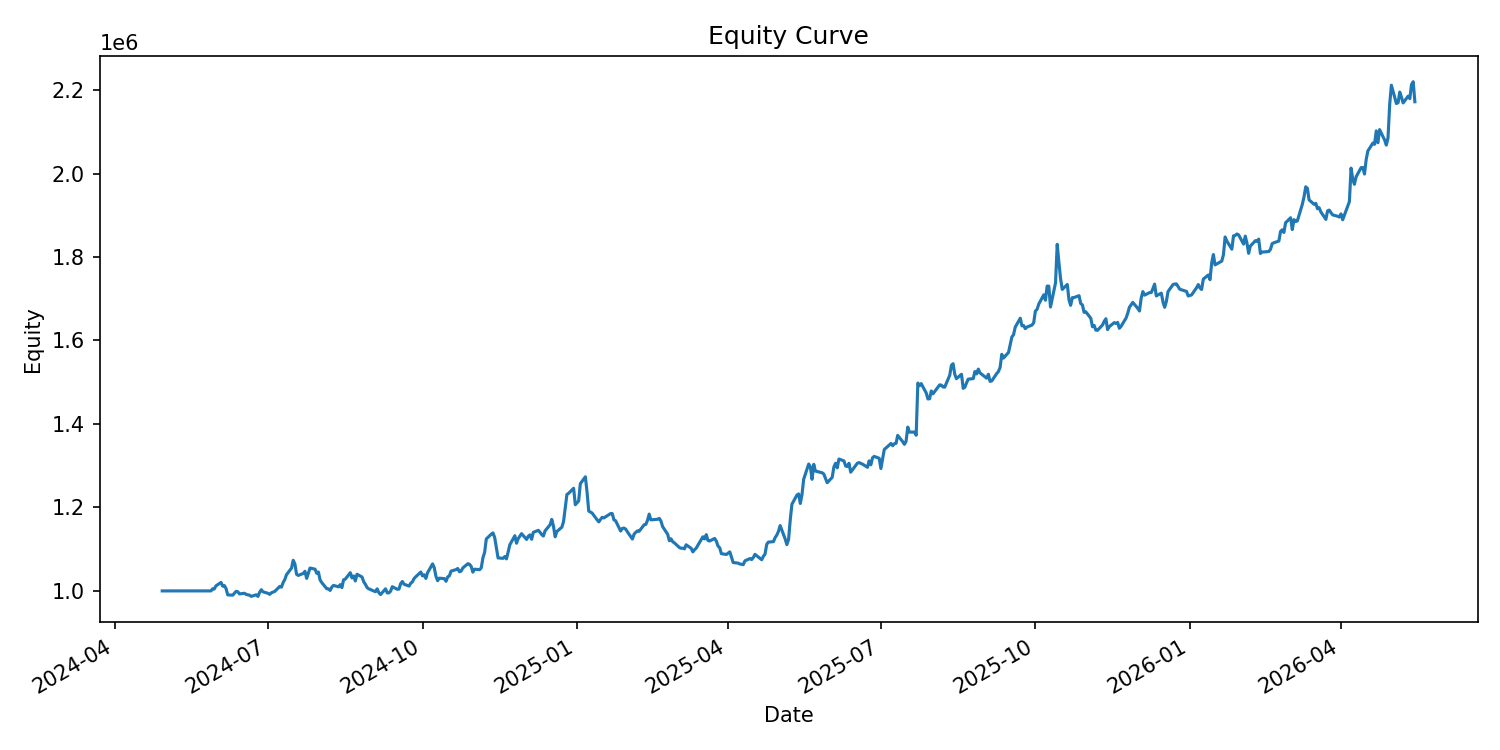

The file beside this chart, header and first rows:
date, equity, cash_realized, open_positions, exposure
2024-04-29, 1000000, 1000000, 0, 0.0
2024-04-30, 1000000, 1000000, 0, 0.0
2024-05-01, 1000000, 1000000, 0, 0.0
2024-05-02, 1000000, 1000000, 0, 0.0
2024-05-03, 1000000, 1000000, 0, 0.0
2024-05-06, 1000000, 1000000, 0, 0.0
2024-05-07, 1000000, 1000000, 0, 0.0
2024-05-08, 1000000, 1000000, 0, 0.0
2024-05-09, 1000000, 1000000, 0, 0.0
2024-05-10, 1000000, 1000000, 0, 0.0
2024-05-13, 1000000, 1000000, 0, 0.0
2024-05-14, 1000000, 1000000, 0, 0.0
2024-05-15, 1000000, 1000000, 0, 0.0
2024-05-16, 1000000, 1000000, 0, 0.0
2024-05-17, 1000000, 1000000, 0, 0.0
2024-05-20, 1000000, 1000000, 0, 0.0
2024-05-21, 1000000, 1000000, 0, 0.0
2024-05-22, 1000000, 1000000, 0, 0.0
2024-05-23, 1000000, 1000000, 0, 0.0
2024-05-24, 1000000, 1000000, 0, 0.0
2024-05-28, 1000000, 1000000, 0, 0.0
2024-05-29, 1005017, 999437, 17, 170500
2024-05-30, 1004589, 999065, 29, 290794
2024-05-31, 1012178, 992968, 32, 321496
2024-06-03, 1020356, 988135, 34, 342486
2024-06-04, 1011300, 985593, 31, 312470
2024-06-05, 1012872, 981860, 33, 332820
2024-06-06, 1005625, 977211, 35, 352740
2024-06-07, 990448, 972709, 34, 341961
2024-06-10, 989869, 968456, 33, 331269
2024-06-11, 994420, 963704, 31, 310648
2024-06-12, 999013, 961443, 41, 408913
2024-06-13, 998074, 958363, 41, 408568
2024-06-14, 992792, 961096, 35, 348513
2024-06-17, 994377, 956216, 31, 308641
2024-06-18, 991466, 950629, 32, 318017
2024-06-20, 989793, 949981, 31, 308006
2024-06-21, 986965, 953202, 37, 366039
2024-06-24, 990675, 948777, 39, 385936
2024-06-25, 986755, 954624, 37, 365837
2024-06-26, 996702, 950425, 35, 346146
2024-06-27, 1002908, 950316, 43, 426254
2024-06-28, 997775, 946491, 43, 426466
2024-07-01, 994288, 945115, 46, 456286
2024-07-02, 991703, 942346, 47, 465932
2024-07-03, 995535, 940443, 53, 525028
2024-07-05, 998826, 939793, 50, 495428
2024-07-08, 1010779, 938444, 53, 526073
2024-07-09, 1009018, 941166, 51, 506822
2024-07-10, 1020079, 941439, 47, 467337
2024-07-11, 1027273, 940723, 52, 518564
2024-07-12, 1038840, 949495, 55, 550849
2024-07-15, 1054721, 949523, 58, 583480
2024-07-16, 1073383, 966557, 58, 587219
2024-07-17, 1064667, 978668, 54, 551707
2024-07-18, 1039924, 977995, 52, 532074
2024-07-19, 1037086, 990172, 46, 472277
2024-07-22, 1041854, 993901, 43, 441701
2024-07-23, 1047043, 986491, 42, 432274
2024-07-24, 1030034, 989840, 38, 391685
... 454 more rows
